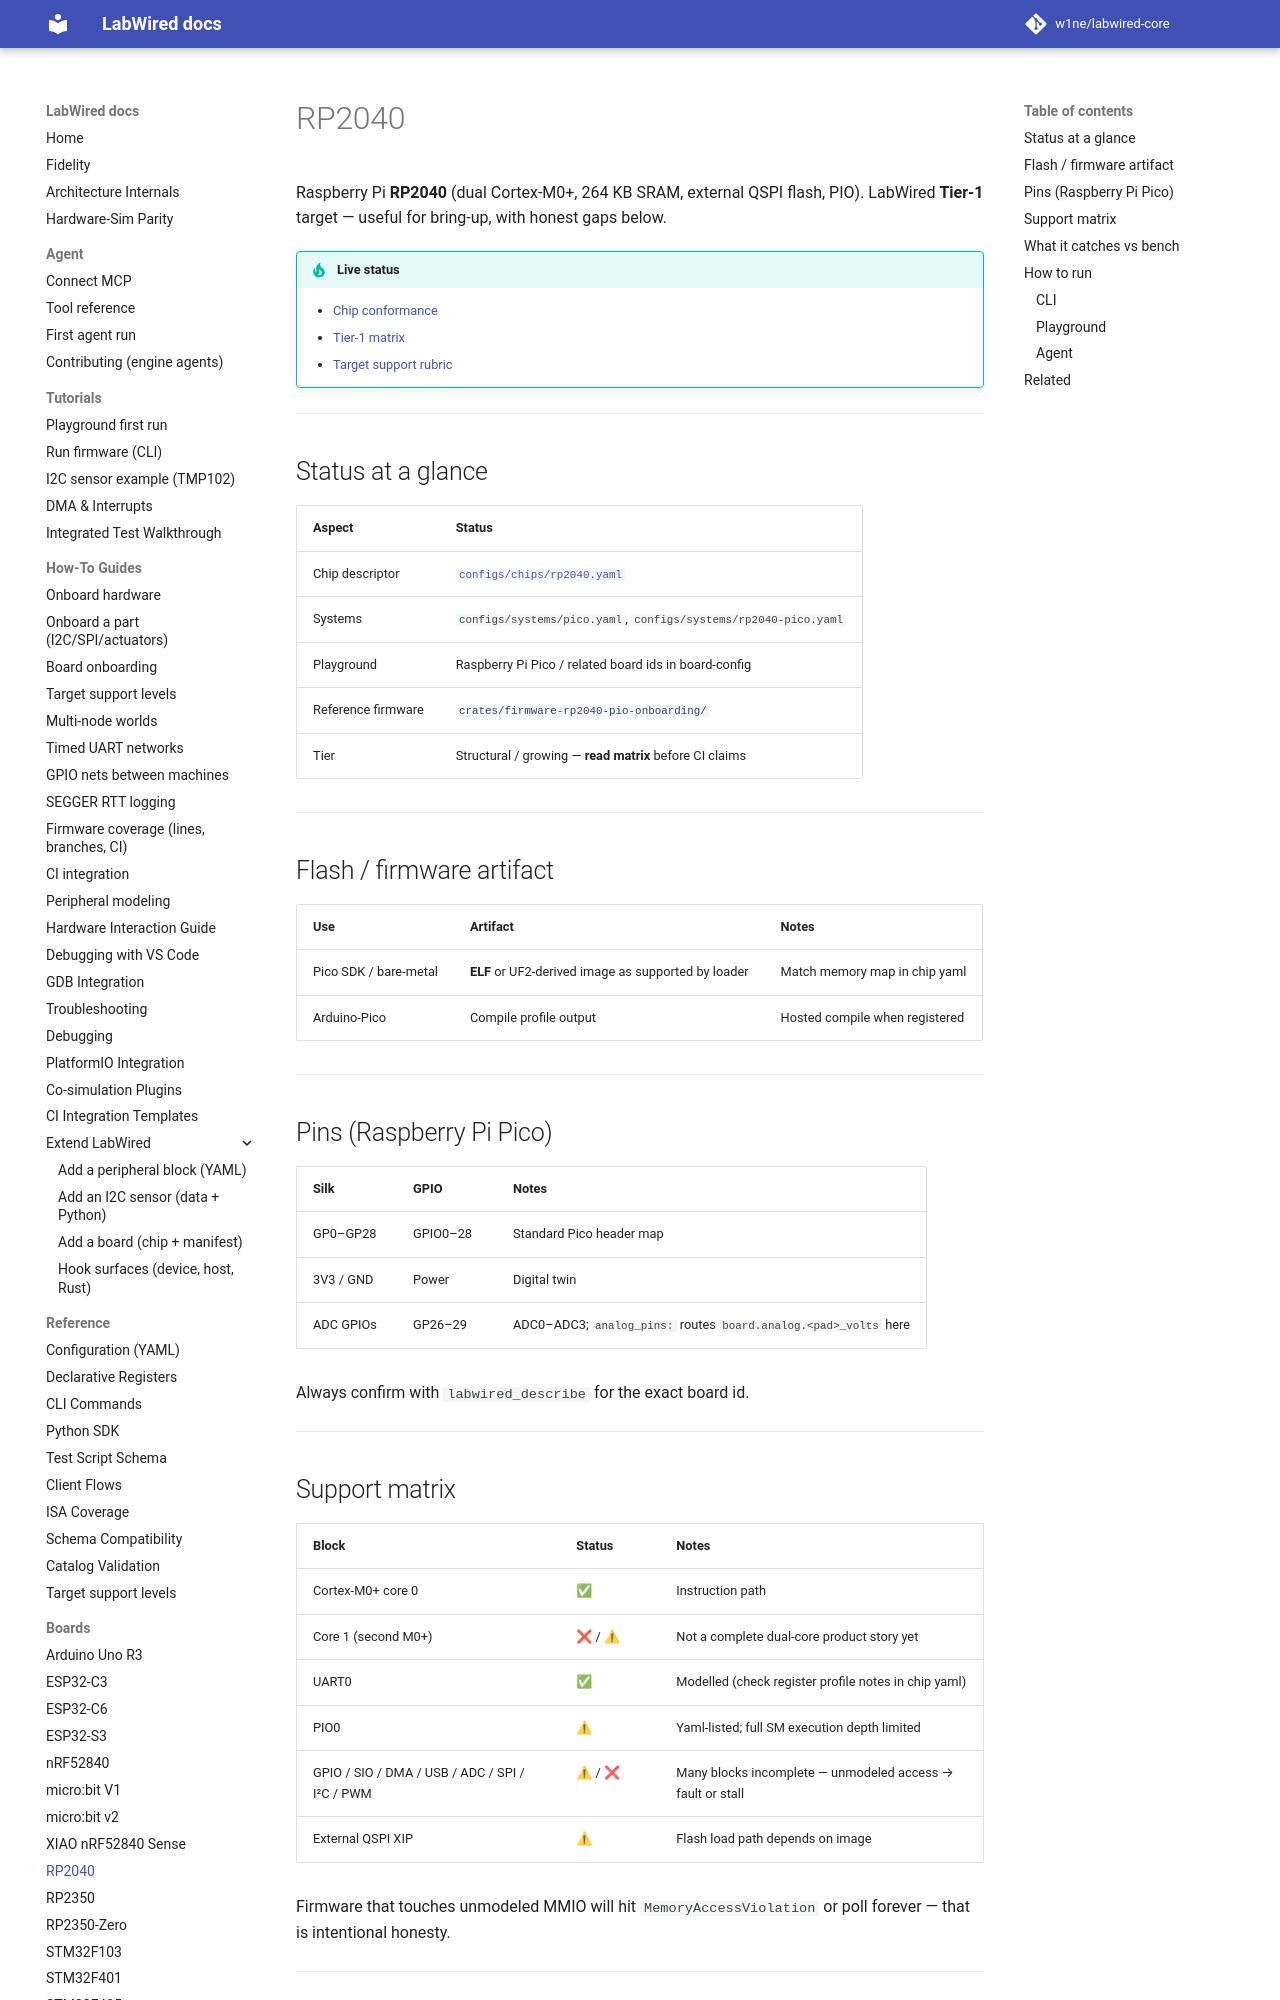

repository: w1ne/labwired-core · page: boards/rp2040/index.html · generator: mkdocs

# RP2040

Raspberry Pi **RP2040** (dual Cortex-M0+, 264 KB SRAM, external QSPI flash, PIO). LabWired **Tier-1** target — useful for bring-up, with honest gaps below.

!!! tip "Live status"
    - [Chip conformance](../coverage/chip-conformance.md)
    - [Tier-1 matrix](../coverage/tier1-scoreboard.md)
    - [Target support rubric](../target_support_rubric.md)

---

## Status at a glance

| Aspect | Status |
|--------|--------|
| Chip descriptor | [`configs/chips/rp2040.yaml`](../../configs/chips/rp2040.yaml) |
| Systems | `configs/systems/pico.yaml`, `configs/systems/rp2040-pico.yaml` |
| Playground | Raspberry Pi Pico / related board ids in board-config |
| Reference firmware | `crates/firmware-rp2040-pio-onboarding/` |
| Tier | Structural / growing — **read matrix** before CI claims |

---

## Flash / firmware artifact

| Use | Artifact | Notes |
|-----|----------|--------|
| Pico SDK / bare-metal | **ELF** or UF2-derived image as supported by loader | Match memory map in chip yaml |
| Arduino-Pico | Compile profile output | Hosted compile when registered |

---
